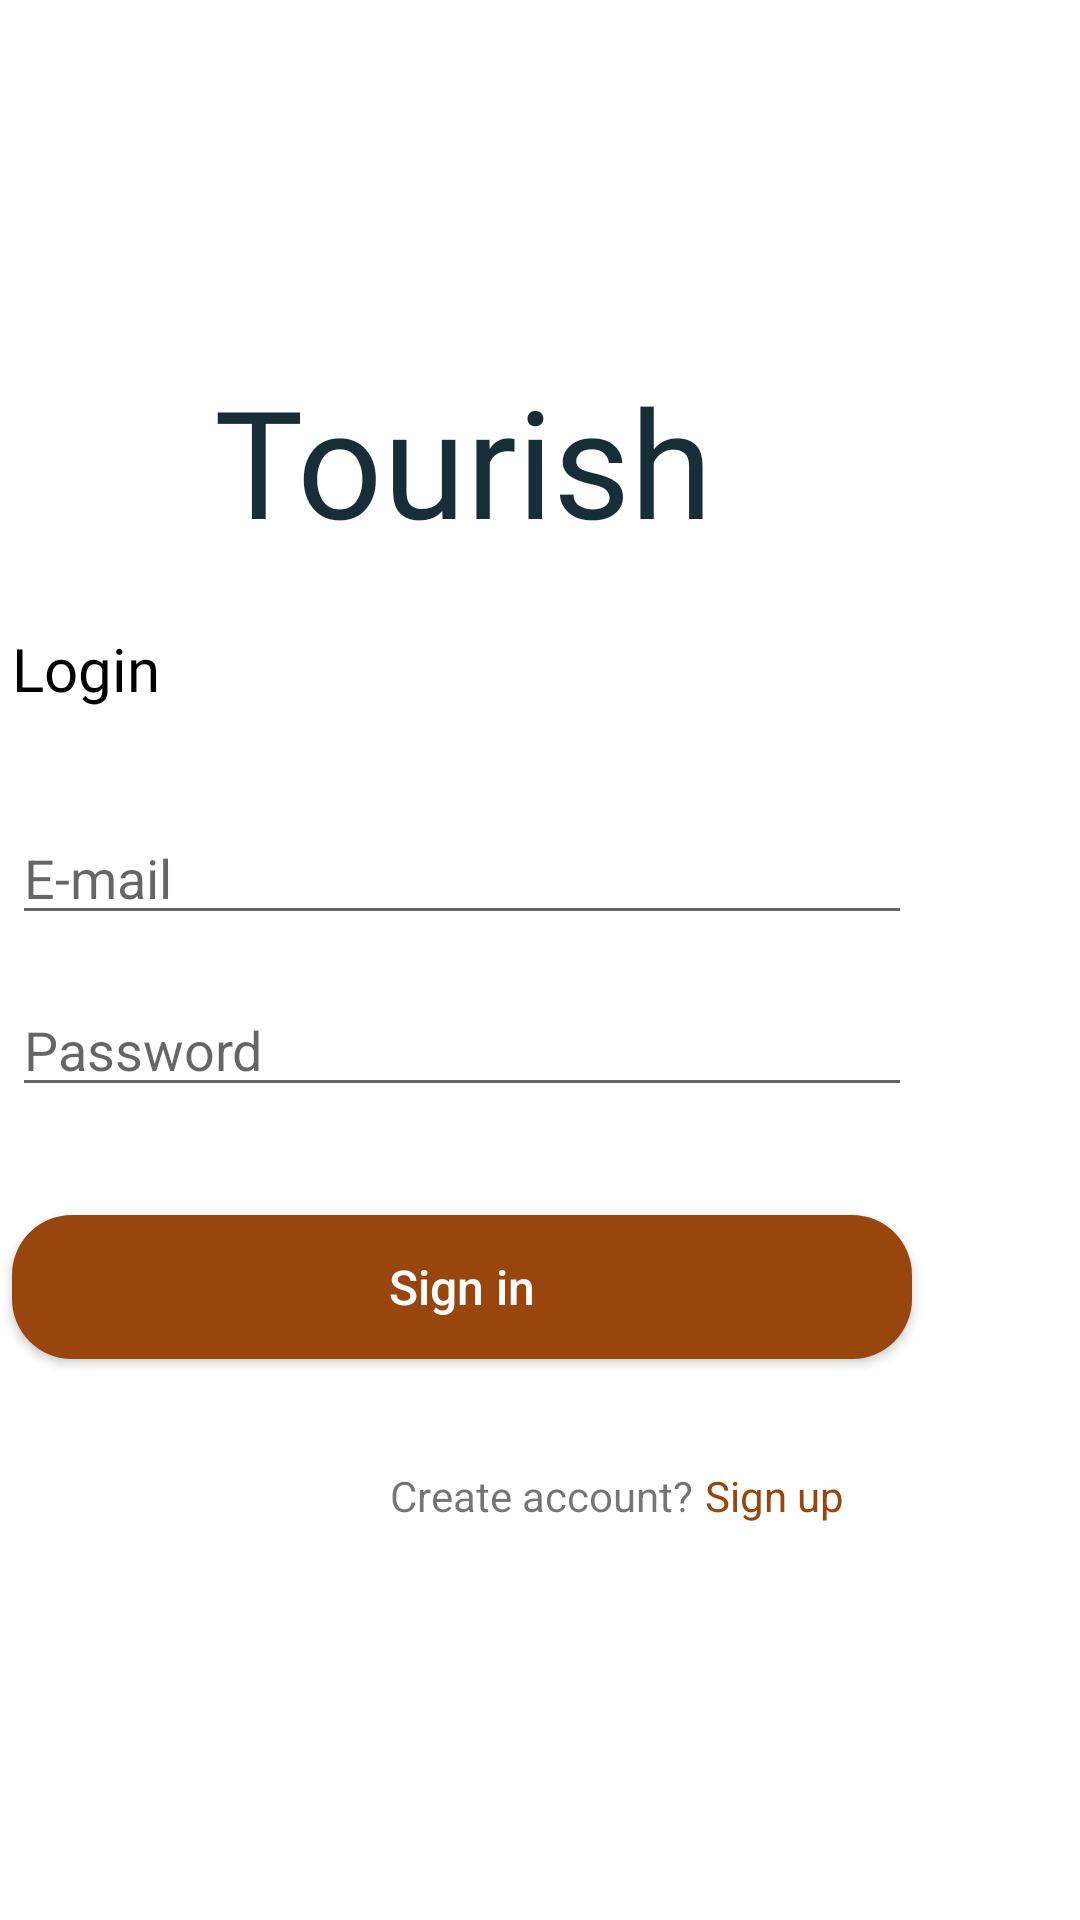

Android layout source for this screen:
<!-- AndroidManifest.xml: application theme Theme.HotelSearchTool -->
<!-- res/layout/activity_login.xml -->
<?xml version="1.0" encoding="utf-8"?>
<androidx.constraintlayout.widget.ConstraintLayout xmlns:android="http://schemas.android.com/apk/res/android"
    xmlns:app="http://schemas.android.com/apk/res-auto"
    xmlns:tools="http://schemas.android.com/tools"
    android:layout_width="match_parent"
    android:layout_height="match_parent"
    tools:context=".LoginActivity"
    >

    <Button
        android:id="@+id/signin"
        android:layout_width="300dp"
        android:layout_height="wrap_content"
        android:layout_marginEnd="56dp"
        android:layout_marginBottom="36dp"
        android:background="@drawable/buttons"
        android:text="Sign in"
        android:textAllCaps="false"
        android:textColor="@color/white"
        android:textSize="16dp"
        app:layout_constraintBottom_toTopOf="@+id/textView"
        app:layout_constraintEnd_toEndOf="parent" />

    <ImageView
        android:id="@+id/imageView3"
        android:layout_width="153dp"
        android:layout_height="102dp"
        android:scaleType="fitXY"
        app:layout_constraintEnd_toEndOf="parent"
        app:layout_constraintTop_toTopOf="parent"
        app:srcCompat="@drawable/tourish" />

    <TextView
        android:id="@+id/textView"
        android:layout_width="wrap_content"
        android:layout_height="wrap_content"
        android:layout_marginStart="130dp"
        android:layout_marginBottom="132dp"
        android:text="Create account?"
        app:layout_constraintBottom_toBottomOf="parent"
        app:layout_constraintStart_toStartOf="parent" />

    <TextView
        android:id="@+id/signup"
        android:layout_width="wrap_content"
        android:layout_height="wrap_content"
        android:layout_marginStart="4dp"
        android:layout_marginBottom="132dp"
        android:text="Sign up"
        android:textColor="@color/pcolor"
        app:layout_constraintBottom_toBottomOf="parent"
        app:layout_constraintStart_toEndOf="@+id/textView" />

    <EditText
        android:id="@+id/editTextTextEmailAddress"
        android:layout_width="0dp"
        android:layout_height="wrap_content"
        android:layout_marginBottom="16dp"
        android:ems="10"
        android:hint="E-mail"
        android:inputType="textEmailAddress"
        app:layout_constraintBottom_toTopOf="@+id/editTextTextPassword"
        app:layout_constraintEnd_toEndOf="@+id/editTextTextPassword"
        app:layout_constraintHorizontal_bias="0.0"
        app:layout_constraintStart_toStartOf="@+id/editTextTextPassword" />

    <EditText
        android:id="@+id/editTextTextPassword"
        android:layout_width="0dp"
        android:layout_height="wrap_content"
        android:layout_marginBottom="36dp"
        android:ems="10"
        android:hint="Password"
        android:inputType="textPassword"
        app:layout_constraintBottom_toTopOf="@+id/signin"
        app:layout_constraintEnd_toEndOf="@+id/signin"
        app:layout_constraintHorizontal_bias="0.0"
        app:layout_constraintStart_toStartOf="@+id/signin" />

    <TextView
        android:id="@+id/textView2"
        android:layout_width="297dp"
        android:layout_height="37dp"
        android:layout_marginBottom="24dp"
        android:fontFamily="@font/aclonica"
        android:text="Login"
        android:textColor="@color/black"
        android:textSize="20dp"
        app:layout_constraintBottom_toTopOf="@+id/editTextTextEmailAddress"
        app:layout_constraintEnd_toEndOf="@+id/editTextTextEmailAddress"
        app:layout_constraintHorizontal_bias="0.0"
        app:layout_constraintStart_toStartOf="@+id/editTextTextEmailAddress"
        app:layout_constraintTop_toBottomOf="@+id/textView4"
        app:layout_constraintVertical_bias="1.0" />

    <TextView
        android:id="@+id/textView4"
        android:layout_width="wrap_content"
        android:layout_height="wrap_content"
        android:layout_marginTop="120dp"
        android:fontFamily="@font/aclonica"
        android:text="Tourish"
        android:textColor="@color/main_app_color"
        android:textSize="50dp"
        app:layout_constraintEnd_toEndOf="@+id/textView2"
        app:layout_constraintHorizontal_bias="0.516"
        app:layout_constraintStart_toStartOf="@+id/textView2"
        app:layout_constraintTop_toTopOf="parent" />

</androidx.constraintlayout.widget.ConstraintLayout>
<!-- resources referenced by this layout -->
<resources>
  <color name="black">#FF000000</color>
  <color name="main_app_color">#172E39</color>
  <color name="pcolor">#99460e</color>
  <color name="white">#FFFFFFFF</color>
  <!-- drawable buttons (drawable) -->
  <?xml version="1.0" encoding="utf-8"?>
  <shape xmlns:android="http://schemas.android.com/apk/res/android">
  <corners android:radius="20dp"/>
      <solid android:color="@color/pcolor"/>
  </shape>
  <style name="Theme.HotelSearchTool" parent="Theme.MaterialComponents.DayNight.NoActionBar">
          
          <item name="colorPrimary">@color/purple_500</item>
          <item name="colorPrimaryVariant">@color/purple_700</item>
          <item name="colorOnPrimary">@color/white</item>
          
          <item name="colorSecondary">@color/green</item>
          <item name="colorSecondaryVariant">@color/red</item>
          <item name="colorOnSecondary">@color/black</item>
          
          <item name="android:statusBarColor" tools:targetApi="l">?attr/colorPrimaryVariant</item>
          
      </style>
  <color name="purple_500">#FF6200EE</color>
  <color name="purple_700">#FF3700B3</color>
  <color name="green">#3AAE0C</color>
  <color name="red">#DC0C0C</color>
</resources>
